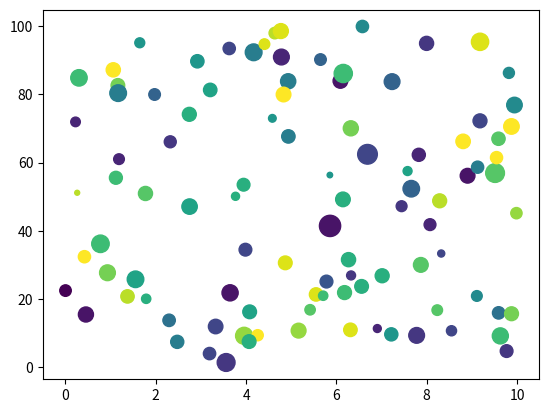

This figure's Python source:
  
import matplotlib.pyplot as plt
import numpy as np

x = np.random.uniform(0.0, 10.0, 100)
y = np.random.uniform(0.0, 100.0, 100)
z = np.random.normal(100.0, 40.0, 100)
c = np.random.randint(0, 20, 100)

plt.scatter(x, y, c=c, s=z)

plt.show()